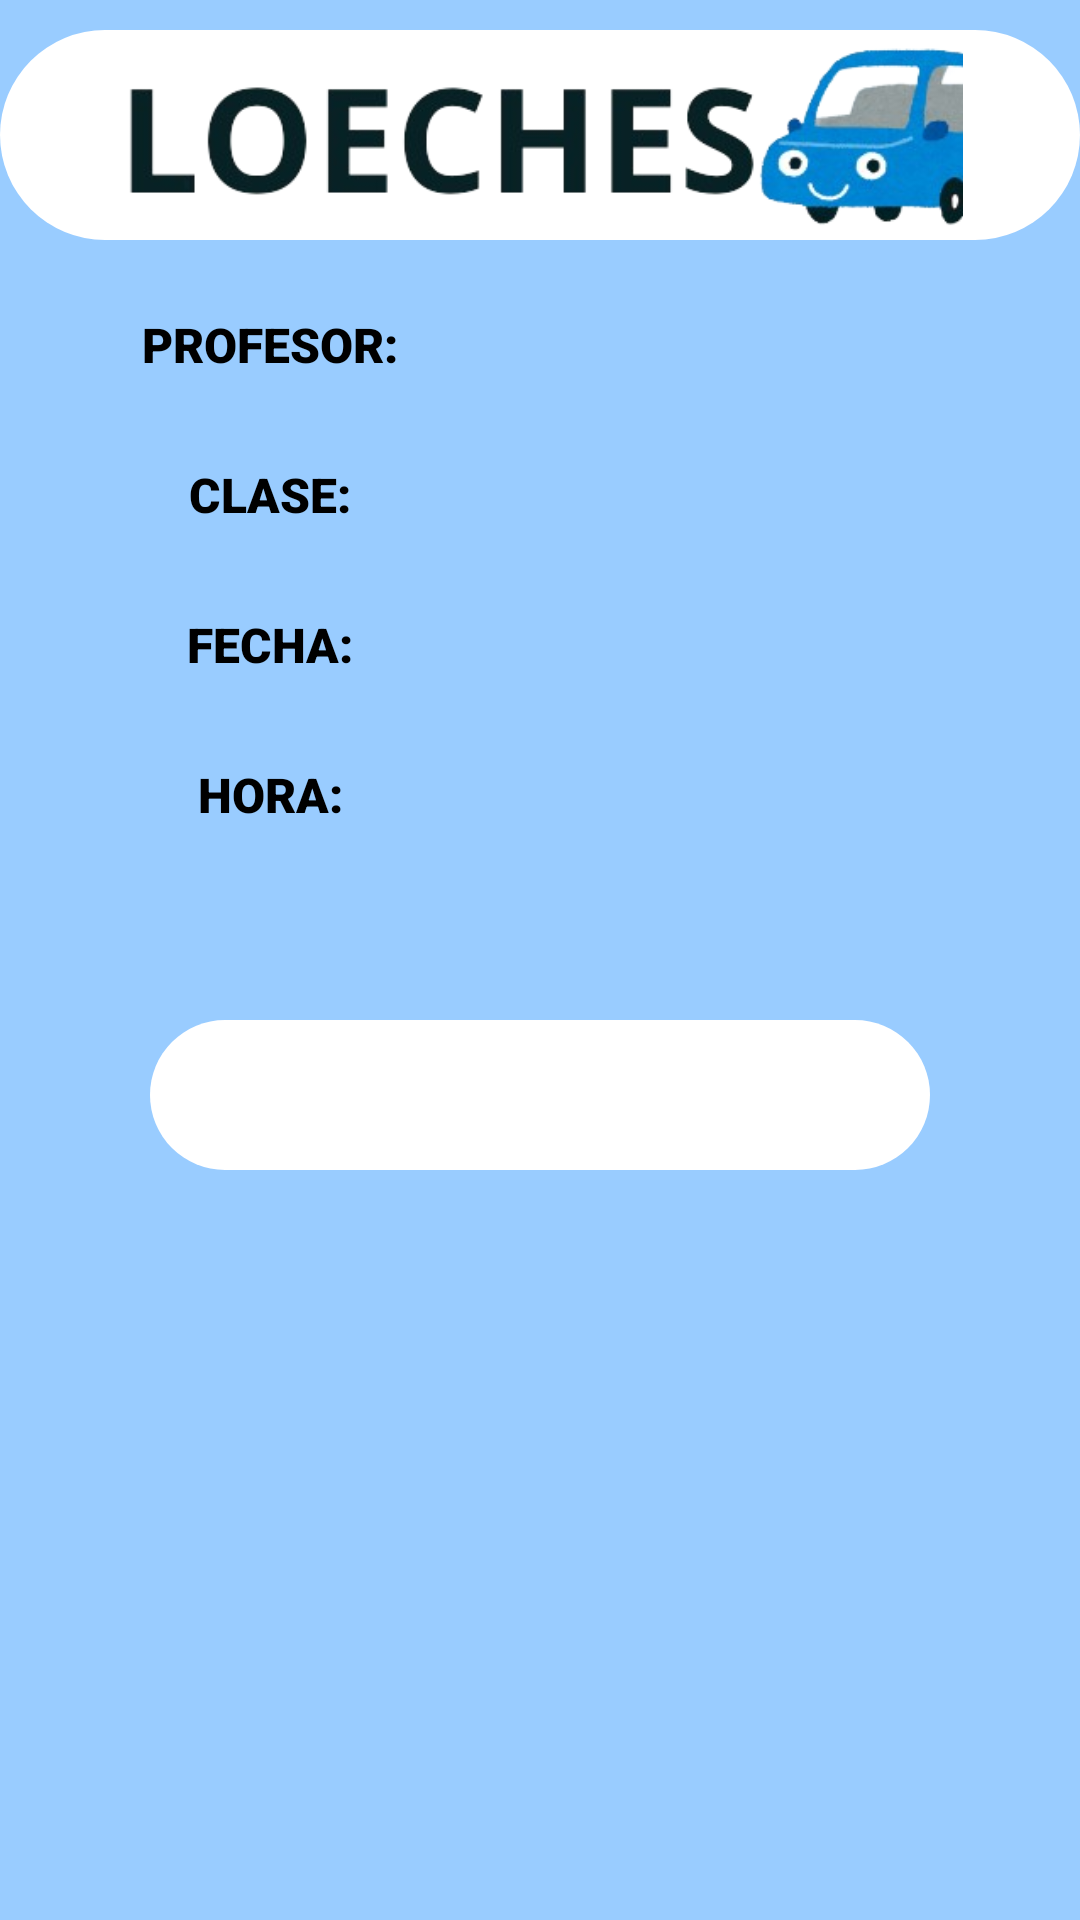

Reconstruct the res/layout file that produces this screen, plus the resources it refers to.
<!-- AndroidManifest.xml: application theme Theme.AutoEscuela -->
<!-- res/layout/activity_hacer_cita.xml -->
<?xml version="1.0" encoding="utf-8"?>
<androidx.constraintlayout.widget.ConstraintLayout xmlns:android="http://schemas.android.com/apk/res/android"
    xmlns:app="http://schemas.android.com/apk/res-auto"
    xmlns:tools="http://schemas.android.com/tools"
    android:id="@+id/main"
    android:layout_width="match_parent"
    android:layout_height="match_parent"
    android:background="#99ccff"
    tools:context=".funciones.HacerCita">

    <FrameLayout
        android:id="@+id/frameLayout"
        android:layout_width="match_parent"
        android:layout_height="wrap_content"
        android:paddingVertical="10dp"
        app:layout_constraintEnd_toEndOf="parent"
        app:layout_constraintStart_toStartOf="parent"
        app:layout_constraintTop_toTopOf="parent">

        <ImageView
            android:id="@+id/imageView"
            android:layout_width="match_parent"
            android:layout_height="70dp"
            android:background="@drawable/rounded_corner"
            app:srcCompat="@mipmap/bannertrans" />

    </FrameLayout>

    <androidx.constraintlayout.widget.ConstraintLayout
        android:layout_width="match_parent"
        android:layout_height="0dp"
        app:layout_constraintBottom_toBottomOf="parent"
        app:layout_constraintEnd_toEndOf="parent"
        app:layout_constraintStart_toStartOf="parent"
        app:layout_constraintTop_toBottomOf="@+id/frameLayout">

        <LinearLayout
            android:layout_width="match_parent"
            android:layout_height="400dp"
            android:orientation="vertical">

            <LinearLayout
                android:layout_width="match_parent"
                android:layout_height="50dp"
                android:orientation="horizontal">

                <TextView
                    android:id="@+id/textView1"
                    android:layout_width="match_parent"
                    android:layout_height="match_parent"
                    android:layout_weight="1"
                    android:fontFamily="sans-serif-black"
                    android:gravity="center"
                    android:text="PROFESOR:"
                    android:textAlignment="gravity"
                    android:textColor="#000000"
                    android:textSize="16sp"
                    android:textStyle="bold" />

                <Spinner
                    android:id="@+id/spinprofesores"
                    android:layout_width="match_parent"
                    android:layout_height="wrap_content"
                    android:layout_marginEnd="40dp"
                    android:layout_weight="1"
                    android:background="@drawable/rounded_corner" />

            </LinearLayout>

            <LinearLayout
                android:layout_width="match_parent"
                android:layout_height="50dp"
                android:orientation="horizontal">

                <TextView
                    android:id="@+id/textView23"
                    android:layout_width="match_parent"
                    android:layout_height="match_parent"
                    android:layout_weight="1"
                    android:fontFamily="sans-serif-black"
                    android:gravity="center"
                    android:text="CLASE:"
                    android:textAlignment="gravity"
                    android:textColor="#000000"
                    android:textSize="16sp"
                    android:textStyle="bold" />

                <Spinner
                    android:id="@+id/spinclase"
                    android:layout_width="match_parent"
                    android:layout_height="wrap_content"
                    android:layout_marginEnd="40dp"
                    android:layout_weight="1"
                    android:background="@drawable/rounded_corner" />

            </LinearLayout>

            <LinearLayout
                android:layout_width="match_parent"
                android:layout_height="50dp"
                android:orientation="horizontal">

                <TextView
                    android:id="@+id/textView34242"
                    android:layout_width="match_parent"
                    android:layout_height="match_parent"
                    android:layout_weight="1"
                    android:fontFamily="sans-serif-black"
                    android:gravity="center"
                    android:text="FECHA:"
                    android:textAlignment="gravity"
                    android:textColor="#000000"
                    android:textSize="16sp"
                    android:textStyle="bold" />

                <Spinner
                    android:id="@+id/spinfecha"
                    android:layout_width="match_parent"
                    android:layout_height="wrap_content"
                    android:layout_marginEnd="40dp"
                    android:layout_weight="1"
                    android:background="@drawable/rounded_corner" />

            </LinearLayout>

            <LinearLayout
                android:layout_width="match_parent"
                android:layout_height="50dp"
                android:orientation="horizontal">

                <TextView
                    android:id="@+id/textView"
                    android:layout_width="match_parent"
                    android:layout_height="match_parent"
                    android:layout_weight="1"
                    android:fontFamily="sans-serif-black"
                    android:gravity="center"
                    android:text="HORA:"
                    android:textAlignment="gravity"
                    android:textColor="#000000"
                    android:textSize="16sp"
                    android:textStyle="bold" />

                <Spinner
                    android:id="@+id/spinhora"
                    android:layout_width="match_parent"
                    android:layout_height="wrap_content"
                    android:layout_marginEnd="40dp"
                    android:layout_weight="1"
                    android:background="@drawable/rounded_corner" />

            </LinearLayout>

            <ImageButton
                android:id="@+id/ibRegistro"
                android:layout_width="match_parent"
                android:layout_height="50dp"
                android:layout_gravity="center"
                android:layout_margin="50dp"
                android:background="@drawable/rounded_corner"
                app:srcCompat="@drawable/baseline_directions_car_24" />

        </LinearLayout>

    </androidx.constraintlayout.widget.ConstraintLayout>

</androidx.constraintlayout.widget.ConstraintLayout>
<!-- resources referenced by this layout -->
<resources>
  <!-- drawable rounded_corner (drawable) -->
  <?xml version="1.0" encoding="utf-8"?>
  <shape xmlns:android="http://schemas.android.com/apk/res/android"
      android:shape="rectangle">
      <corners android:radius="300dp"/> 
      <solid android:color="#FFFFFF"/> 
  </shape>
  <!-- mipmap bannertrans: png bitmap (mipmap-hdpi, 47534 bytes) -->
  <style name="Theme.AutoEscuela" parent="Base.Theme.AutoEscuela" />
  <style name="Base.Theme.AutoEscuela" parent="Theme.Material3.DayNight.NoActionBar">
          
          
      </style>
</resources>
